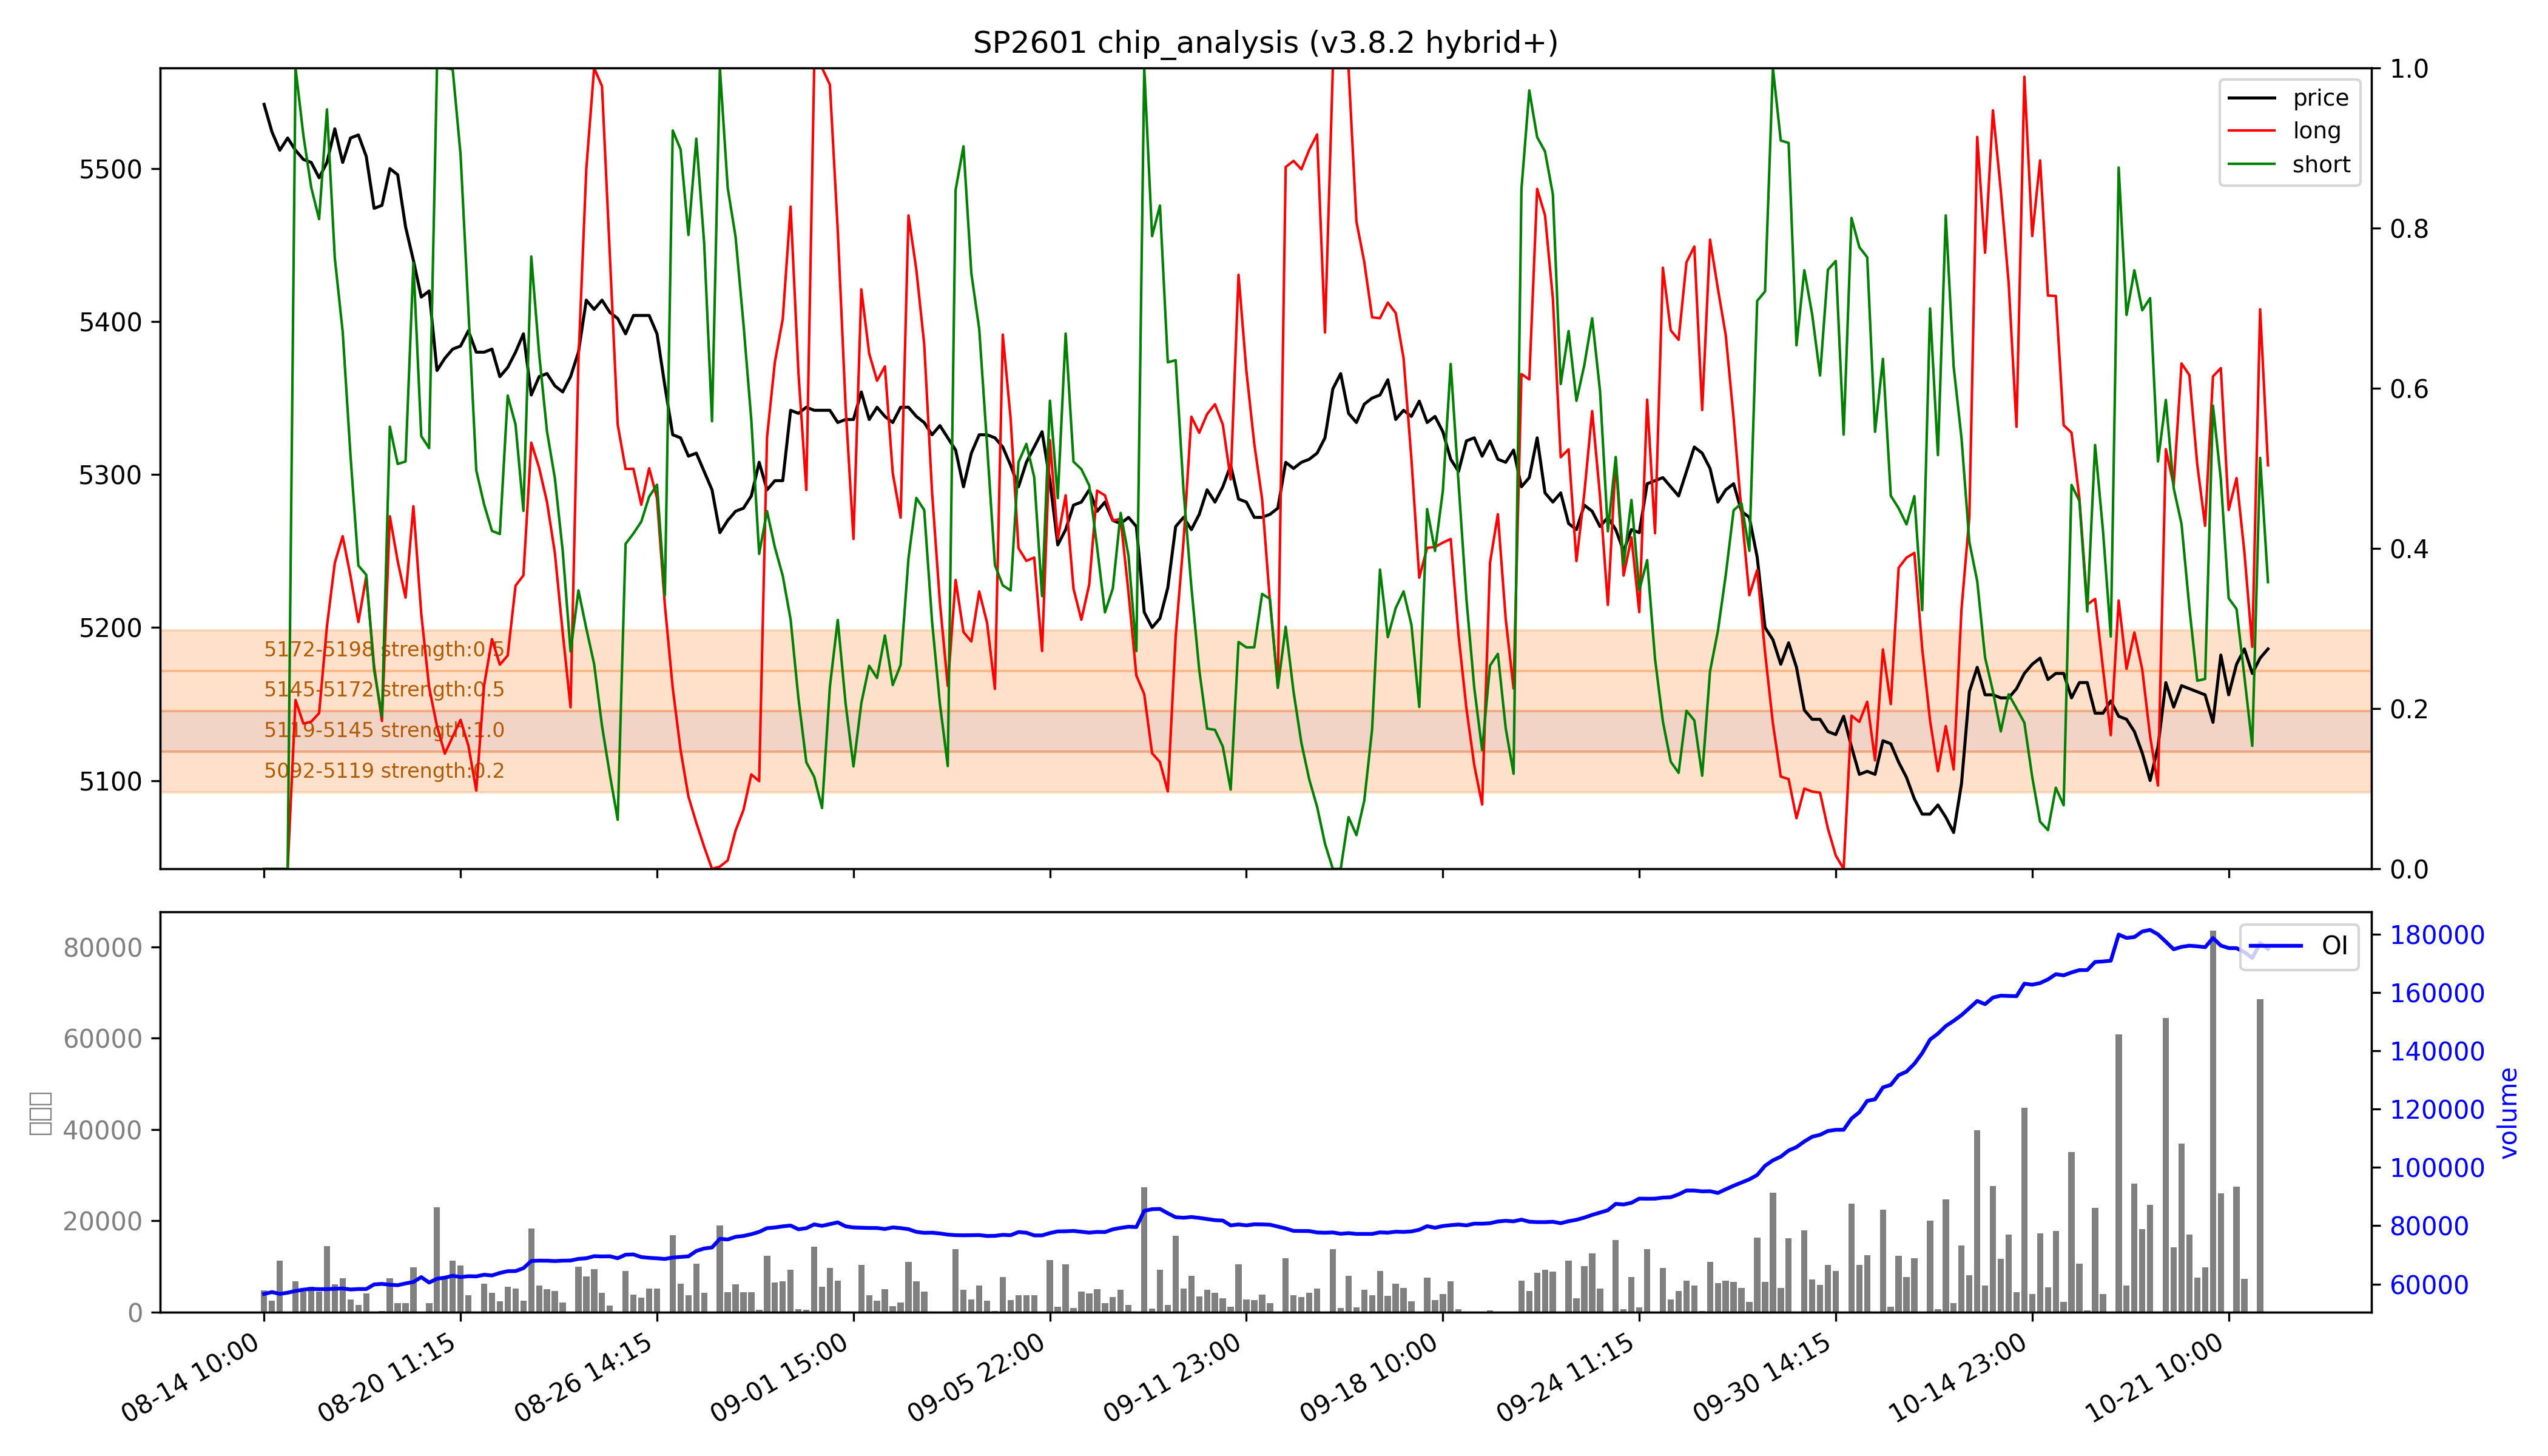

Source data for this figure (header and first rows):
low, high, recent_strength, all_strength, avg_strength, persistent, zone_type
5092, 5119, 0.2, 0.2, 0.2, False, 短期区
5119, 5145, 强：1.0, 强：1.0, 强：1.0, True, 持久区
5145, 5172, 0.5, 0.5, 0.5, False, 短期区
5172, 5198, 0.4, 0.6, 0.5, False, 短期区
